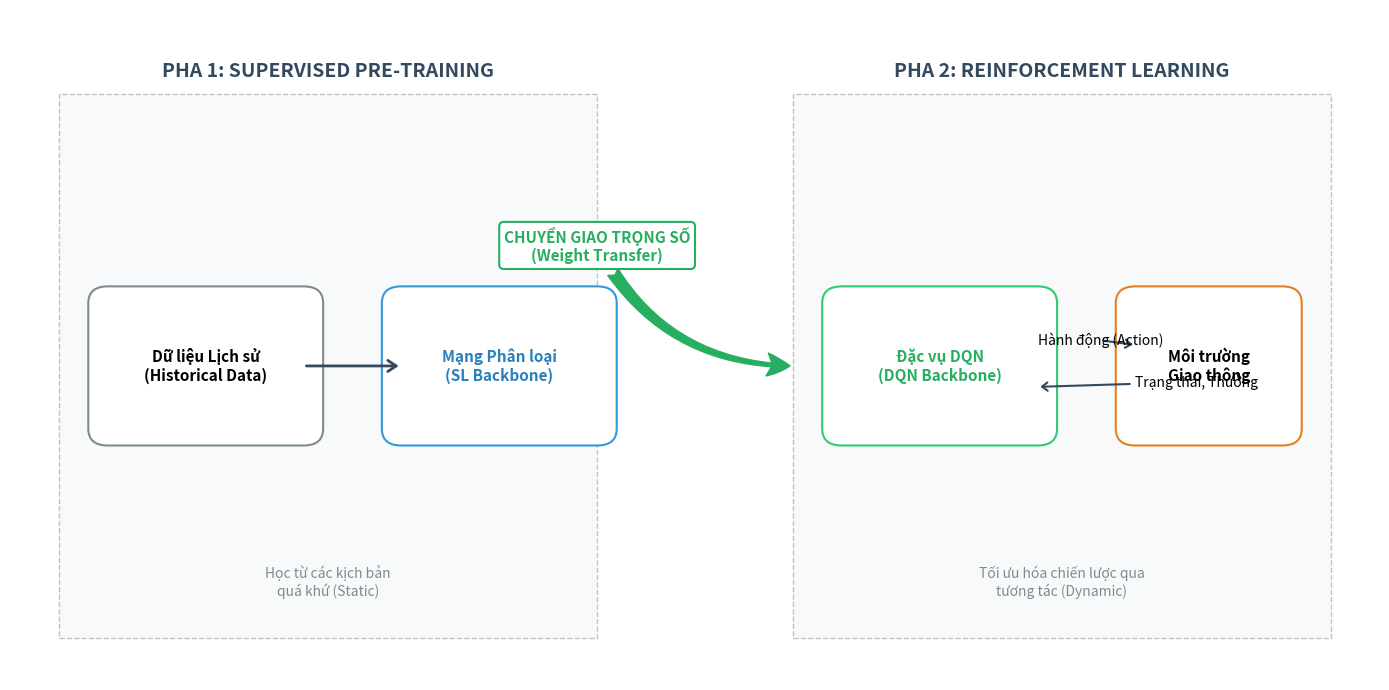

Recreate this plot in Python. (Note: this script raises an exception after producing the figure.)
import matplotlib.pyplot as plt
import matplotlib.patches as patches
import os

def draw_warmstart_process():
    # Setup Academic Style (Light Mode)
    plt.rcParams['font.family'] = 'sans-serif'
    plt.rcParams['axes.facecolor'] = 'white'
    plt.rcParams['figure.facecolor'] = 'white'
    
    fig, ax = plt.subplots(figsize=(14, 7), dpi=300)
    ax.set_xlim(0, 14)
    ax.set_ylim(0, 8)
    plt.axis('off')

    # Utility for rounded boxes
    def draw_box(x, y, w, h, label, color, text_color='black', fontsize=11, fontweight='bold'):
        rect = patches.FancyBboxPatch((x, y), w, h, boxstyle="round,pad=0.2", 
                                      linewidth=1.5, edgecolor=color, facecolor='white', zorder=3)
        ax.add_patch(rect)
        ax.text(x + w/2, y + h/2, label, ha='center', va='center', 
                color=text_color, fontsize=fontsize, fontweight=fontweight, zorder=4)

    # --- PHASE 1: SUPERVISED PRE-TRAINING ---
    # Bounding box for Phase 1
    p1_bg = patches.Rectangle((0.5, 0.5), 5.5, 6.5, linewidth=1, edgecolor='#bdc3c7', 
                              facecolor='#f8f9fa', linestyle='--', zorder=1)
    ax.add_patch(p1_bg)
    ax.text(3.25, 7.2, "PHA 1: SUPERVISED PRE-TRAINING", fontsize=14, fontweight='bold', color='#34495e', ha='center')

    draw_box(1, 3, 2, 1.5, "Dữ liệu Lịch sử\n(Historical Data)", "#7f8c8d")
    draw_box(4, 3, 2, 1.5, "Mạng Phân loại\n(SL Backbone)", "#3498db", text_color="#2980b9")
    
    # Arrow P1
    ax.annotate("", xy=(4, 3.75), xytext=(3, 3.75),
                arrowprops=dict(arrowstyle="->,head_width=0.4,head_length=0.6", color='#34495e', lw=2))

    # --- WEIGHT TRANSFER BRIDGE ---
    # The "Knowledge Bridge"
    bridge_x = 6
    bridge_y = 3.75
    ax.annotate("CHUYỂN GIAO TRỌNG SỐ\n(Weight Transfer)", xy=(8, bridge_y), xytext=(6, 5),
                arrowprops=dict(arrowstyle="fancy,tail_width=0.8,head_width=1.5,head_length=1.5", 
                                color='#27ae60', connectionstyle="arc3,rad=.3"),
                fontsize=11, fontweight='bold', color='#27ae60', ha='center',
                bbox=dict(boxstyle="round,pad=0.3", fc="white", ec="#27ae60", alpha=1, lw=1.5), zorder=5)

    # --- PHASE 2: REINFORCEMENT LEARNING ---
    # Bounding box for Phase 2
    p2_bg = patches.Rectangle((8, 0.5), 5.5, 6.5, linewidth=1, edgecolor='#bdc3c7', 
                              facecolor='#f8f9fa', linestyle='--', zorder=1)
    ax.add_patch(p2_bg)
    ax.text(10.75, 7.2, "PHA 2: REINFORCEMENT LEARNING", fontsize=14, fontweight='bold', color='#34495e', ha='center')

    draw_box(8.5, 3, 2, 1.5, "Đặc vụ DQN\n(DQN Backbone)", "#2ecc71", text_color="#27ae60")
    draw_box(11.5, 3, 1.5, 1.5, "Môi trường\nGiao thông", "#e67e22")

    # RL Loop Arrows
    # Action
    ax.annotate("Hành động (Action)", xy=(11.5, 4), xytext=(10.5, 4),
                arrowprops=dict(arrowstyle="->,head_width=0.3", color='#34495e', lw=1.5))
    # Feedback
    ax.annotate("Trạng thái, Thưởng", xy=(10.5, 3.5), xytext=(11.5, 3.5),
                arrowprops=dict(arrowstyle="->,head_width=0.3", color='#34495e', lw=1.5))

    # Info Labels
    ax.text(3.25, 1, "Học từ các kịch bản\nquá khứ (Static)", ha='center', fontsize=10, color='#7f8c8d')
    ax.text(10.75, 1, "Tối ưu hóa chiến lược qua\ntương tác (Dynamic)", ha='center', fontsize=10, color='#7f8c8d')

    plt.tight_layout()
    
    # Save
    script_dir = os.path.dirname(os.path.abspath(__file__))
    output_dir = os.path.join(script_dir, '..', 'pictures')
    if not os.path.exists(output_dir):
        os.makedirs(output_dir)
        
    output_path = os.path.join(output_dir, 'warmstart_process.png')
    plt.savefig(output_path, dpi=300)
    print(f"Diagram saved to {output_path}")

if __name__ == "__main__":
    draw_warmstart_process()
